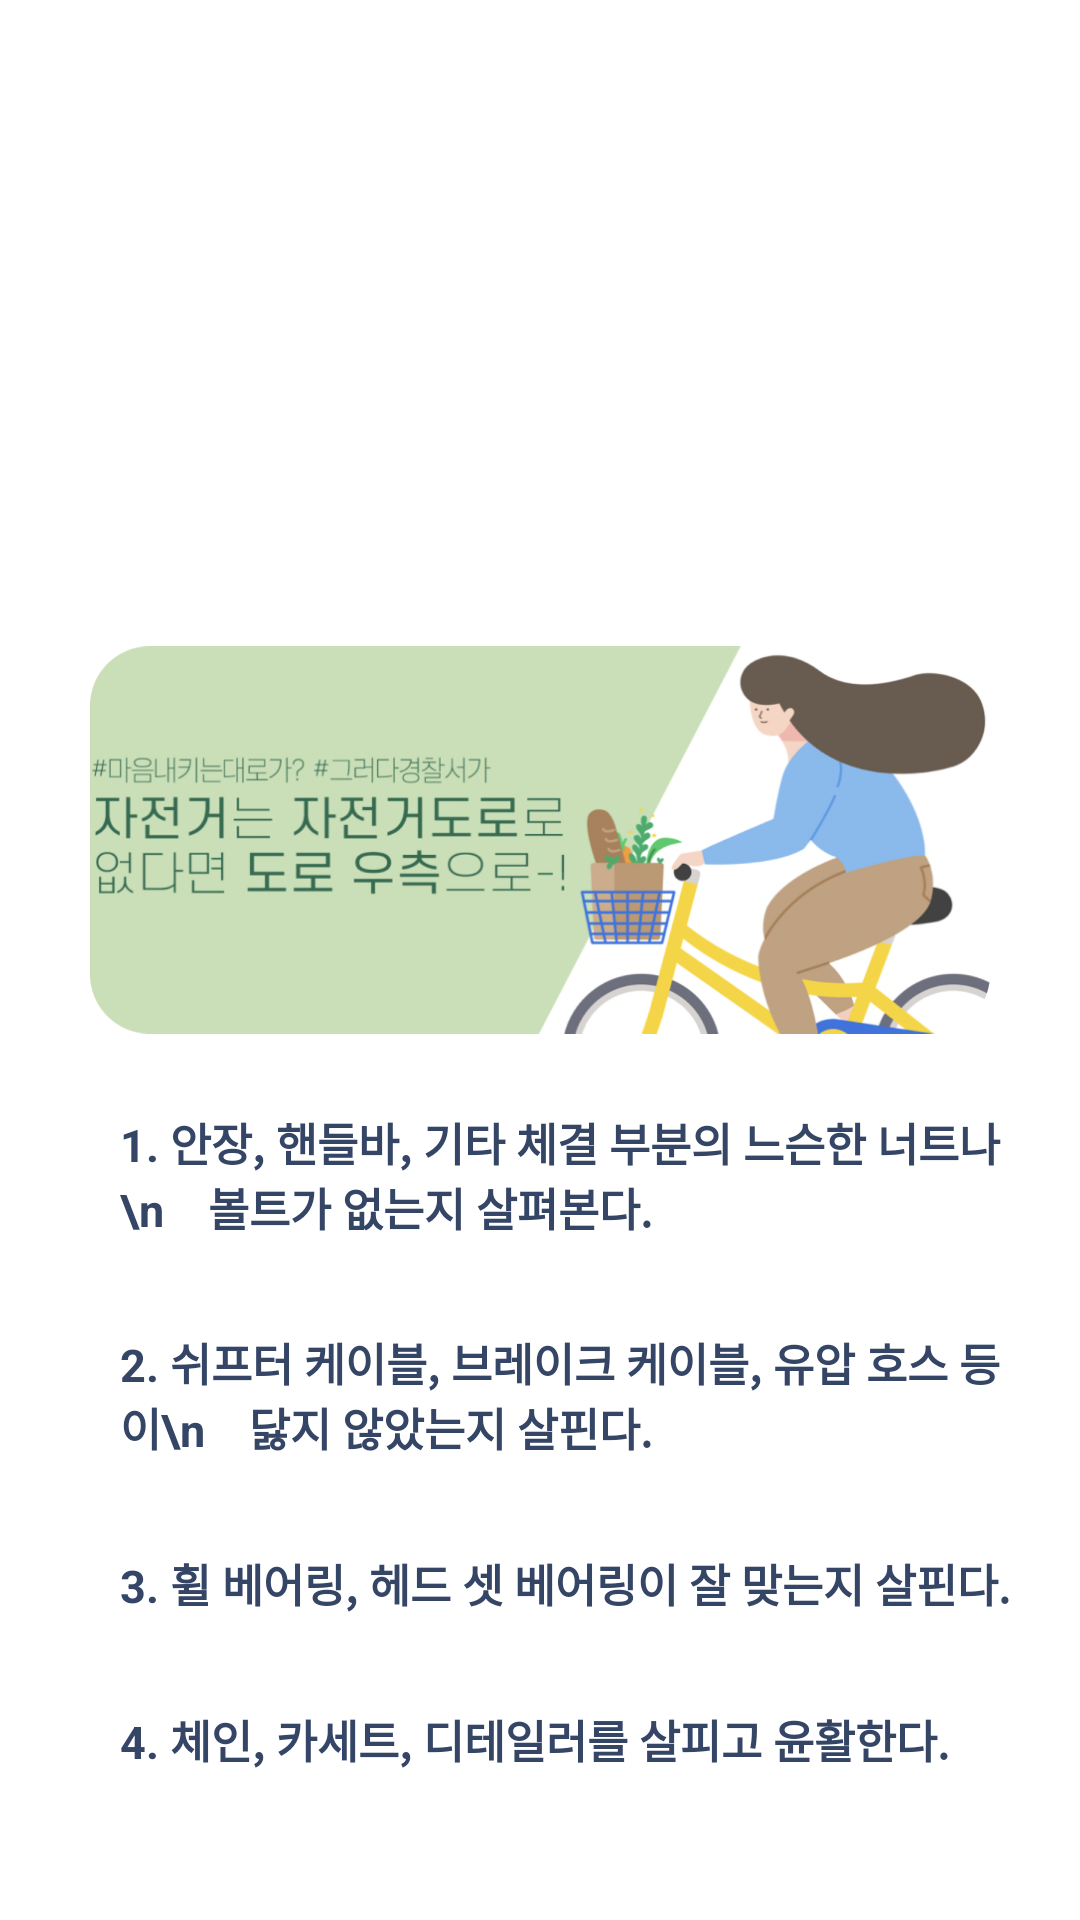

Here is an Android app screen rendered from its layout file. Give the layout XML and the strings, colors and styles it references.
<!-- AndroidManifest.xml: application theme Theme.CBC_MAIN -->
<!-- res/layout/fragment_tip3.xml -->
<?xml version="1.0" encoding="utf-8"?>
<androidx.constraintlayout.widget.ConstraintLayout xmlns:android="http://schemas.android.com/apk/res/android"
    xmlns:tools="http://schemas.android.com/tools"
    android:layout_width="match_parent"
    android:layout_height="match_parent"
    xmlns:app="http://schemas.android.com/apk/res-auto"
    tools:context=".Tip3Fragment">

    <ImageView
        android:id="@+id/img1"
        android:layout_width="300dp"
        android:layout_height="300dp"
        android:src="@drawable/tip_fg_3"
        app:layout_constraintStart_toStartOf="parent"
        app:layout_constraintEnd_toEndOf="parent"
        app:layout_constraintBottom_toBottomOf="parent"
        android:layout_marginBottom="210dp"
        />

    <View
        android:id="@+id/linetest"
        android:layout_width="match_parent"
        android:layout_height="1px"
        app:layout_constraintStart_toStartOf="parent"
        app:layout_constraintEnd_toEndOf="parent"
        app:layout_constraintBottom_toBottomOf="parent"
        android:layout_marginBottom="280dp"
        />

    <TextView
        android:id="@+id/tv1"
        android:layout_width="wrap_content"
        android:layout_height="wrap_content"
        android:text="1. 안장, 핸들바, 기타 체결 부분의 느슨한 너트나\n    볼트가 없는지 살펴본다."
        android:textSize="15sp"
        app:layout_constraintTop_toBottomOf="@id/linetest"
        app:layout_constraintStart_toStartOf="parent"
        style="@style/TipText"
        android:layout_marginLeft="10dp"
        />

    <TextView
        android:id="@+id/tv2"
        android:layout_width="wrap_content"
        android:layout_height="wrap_content"
        android:text="2. 쉬프터 케이블, 브레이크 케이블, 유압 호스 등이\n    닳지 않았는지 살핀다."
        android:textSize="15sp"
        android:layout_marginTop="10dp"
        app:layout_constraintTop_toBottomOf="@id/tv1"
        app:layout_constraintStart_toStartOf="parent"
        android:layout_marginLeft="10dp"
        style="@style/TipText"
        />

    <TextView
        android:id="@+id/tv3"
        android:layout_width="wrap_content"
        android:layout_height="wrap_content"
        android:text="3. 휠 베어링, 헤드 셋 베어링이 잘 맞는지 살핀다."
        android:textSize="15sp"
        android:layout_marginTop="10dp"
        app:layout_constraintTop_toBottomOf="@id/tv2"
        app:layout_constraintStart_toStartOf="parent"
        android:layout_marginLeft="10dp"
        style="@style/TipText"
        />

    <TextView
        android:id="@+id/tv4"
        android:layout_width="wrap_content"
        android:layout_height="wrap_content"
        android:text="4. 체인, 카세트, 디테일러를 살피고 윤활한다."
        android:textSize="15sp"
        android:layout_marginTop="10dp"
        app:layout_constraintTop_toBottomOf="@id/tv3"
        app:layout_constraintStart_toStartOf="parent"
        android:layout_marginLeft="10dp"
        style="@style/TipText"
        />

</androidx.constraintlayout.widget.ConstraintLayout>
<!-- resources referenced by this layout -->
<resources>
  <!-- drawable tip_fg_3: png bitmap (drawable-v24, 206418 bytes) -->
  <style name="TipText">
          <item name="android:textColor">#344565</item>
          <item name="android:textStyle">bold</item>
          <item name="android:textSize">15sp</item>
          <item name="android:paddingVertical">10dp</item>
          <item name="android:paddingHorizontal">30dp</item>
          <item name="fontFamily">@font/nanumsquare_regular</item>
      </style>
  <style name="Theme.CBC_MAIN" parent="Theme.MaterialComponents.DayNight.NoActionBar">
          
          <item name="colorPrimary">@color/white</item>
          <item name="colorPrimaryVariant">@color/green2</item>
          <item name="colorOnPrimary">@color/white</item>
          
          <item name="colorSecondary">@color/teal_200</item>
          <item name="colorSecondaryVariant">@color/teal_700</item>
          <item name="colorOnSecondary">@color/black</item>
          <item name="colorAccent">@color/j_yellow</item>
          
          <item name="android:statusBarColor" tools:targetApi="l">@color/green2</item>
      </style>
  <color name="white">#FFFFFFFF</color>
  <color name="green2">#88A795</color>
  <color name="teal_200">#FF03DAC5</color>
  <color name="teal_700">#FF018786</color>
  <color name="black">#FF000000</color>
  <color name="j_yellow">#E3CE75</color>
</resources>
